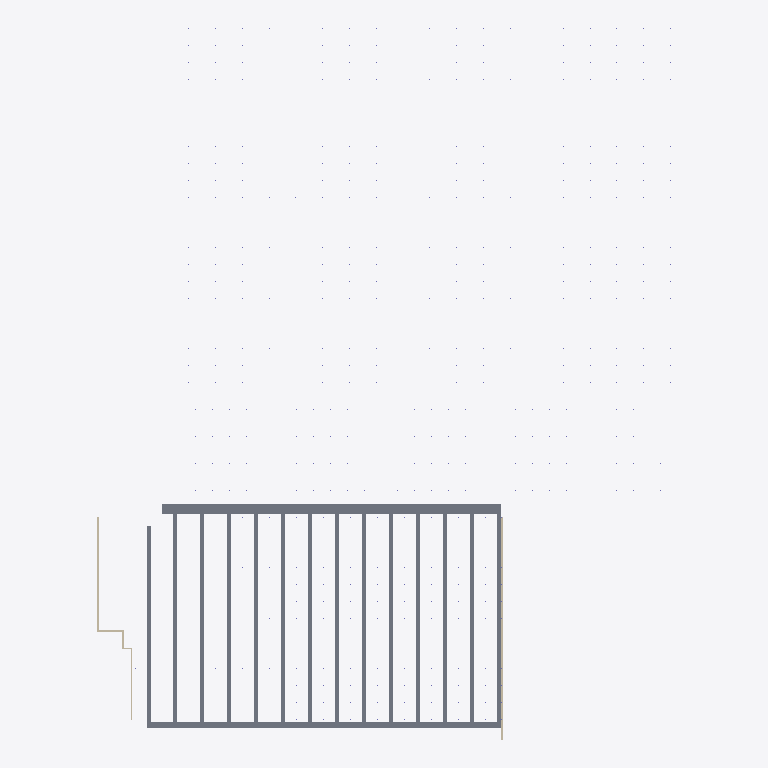
Plan cut of the same IFC building model at storey 'Level 3' (level 2.20 m, cut at 3.60 m), seen from above with north up, elements coloured by IFC class: 16 slabs (grey), 5 walls (beige). Cut surfaces are drawn darker.
Extent 68.2 m × 84.4 m × 6.2 m (x, y, z). Storeys (3): Level 1 at -0.20 m; Level 2 at 0.00 m; Level 3 at 2.20 m. Elements (850): 752 IfcColumn, 73 IfcBeam, 19 IfcSlab, 6 IfcWallStandardCase.

HEADER;
FILE_DESCRIPTION(('ViewDefinition [CoordinationView_V2.0]','RevitIdentifiers [VersionGUID: d07d5c11-4e68-4d11-8559-3e25779d6545, NumberOfSaves: 23]','CoordinateReference [CoordinateBase: Shared Coordinates]'),'2;1');
FILE_NAME('Project Number','2023-12-06T11:06:43-05:00',(''),(''),'ODA SDAI 24.6','Autodesk Revit 24.2.0.63 (ENU) - IFC 24.2.0.63','');
FILE_SCHEMA(('IFC2X3'));
ENDSEC;
DATA;
#103=IFCPROJECT('3BMide4Ob44wS7CMexNQQc',#18,'Project Number',$,$,'Project Name','Project Status',(#98),#95);
#122=IFCSITE('3BMide4Ob44wS7CMexNQQa',#18,'Default',$,$,#121,$,$,.ELEMENT.,$,$,$,$,$);
#108=IFCBUILDING('3BMide4Ob44wS7CMexNQQd',#18,'',$,$,#106,$,'',.ELEMENT.,$,$,$);
#112=IFCBUILDINGSTOREY('3pgLMHLiT0Se93wWy8DdV9',#18,'Level 1',$,'Level:8mm Head',#111,$,'Level 1',.ELEMENT.,-0.2);
#115=IFCBUILDINGSTOREY('1qv6ynVKX7xf87anS8vNi1',#18,'Level 2',$,'Level:8mm Head',#114,$,'Level 2',.ELEMENT.,-5.380513E-17);
#119=IFCBUILDINGSTOREY('1qv6ynVKX7xf87anS8vN2n',#18,'Level 3',$,'Level:8mm Head',#118,$,'Level 3',.ELEMENT.,2.2000000000006836);
#4636=IFCSLAB('3pgLMHLiT0Se93wWy8DdTw',#18,'Floor:75mm Metal Roof Deck:438302',$,'Floor:75mm Metal Roof Deck',#4626,#4635,'438302',.FLOOR.);
#4364=IFCSLAB('0dP7wqa9bFRRdkQmWYO3Af',#18,'Floor:75mm Metal Roof Deck:435169',$,'Floor:75mm Metal Roof Deck',#4350,#4363,'435169',.FLOOR.);
#4676=IFCSLAB('0gXZ9hD2P7BR0E5ngzp6ho',#18,'Floor:75mm Metal Roof Deck:439013',$,'Floor:75mm Metal Roof Deck',#4666,#4675,'439013',.FLOOR.);
#4656=IFCSLAB('0gXZ9hD2P7BR0E5ngzp6dg',#18,'Floor:75mm Metal Roof Deck:438781',$,'Floor:75mm Metal Roof Deck',#4646,#4655,'438781',.FLOOR.);
#4696=IFCSLAB('0gXZ9hD2P7BR0E5ngzp6ha',#18,'Floor:75mm Metal Roof Deck:439027',$,'Floor:75mm Metal Roof Deck',#4686,#4695,'439027',.FLOOR.);
#4716=IFCSLAB('0gXZ9hD2P7BR0E5ngzp6iK',#18,'Floor:75mm Metal Roof Deck:439043',$,'Floor:75mm Metal Roof Deck',#4706,#4715,'439043',.FLOOR.);
#4736=IFCSLAB('0gXZ9hD2P7BR0E5ngzp6i6',#18,'Floor:75mm Metal Roof Deck:439057',$,'Floor:75mm Metal Roof Deck',#4726,#4735,'439057',.FLOOR.);
#4776=IFCSLAB('0gXZ9hD2P7BR0E5ngzp6iu',#18,'Floor:75mm Metal Roof Deck:439087',$,'Floor:75mm Metal Roof Deck',#4766,#4775,'439087',.FLOOR.);
#4756=IFCSLAB('0gXZ9hD2P7BR0E5ngzp6iA',#18,'Floor:75mm Metal Roof Deck:439069',$,'Floor:75mm Metal Roof Deck',#4746,#4755,'439069',.FLOOR.);
#4796=IFCSLAB('0gXZ9hD2P7BR0E5ngzp6ig',#18,'Floor:75mm Metal Roof Deck:439101',$,'Floor:75mm Metal Roof Deck',#4786,#4795,'439101',.FLOOR.);
#4816=IFCSLAB('0gXZ9hD2P7BR0E5ngzp6jS',#18,'Floor:75mm Metal Roof Deck:439115',$,'Floor:75mm Metal Roof Deck',#4806,#4815,'439115',.FLOOR.);
#4836=IFCSLAB('0gXZ9hD2P7BR0E5ngzp6j0',#18,'Floor:75mm Metal Roof Deck:439127',$,'Floor:75mm Metal Roof Deck',#4826,#4835,'439127',.FLOOR.);
#4856=IFCSLAB('0gXZ9hD2P7BR0E5ngzp6jm',#18,'Floor:75mm Metal Roof Deck:439143',$,'Floor:75mm Metal Roof Deck',#4846,#4855,'439143',.FLOOR.);
#4876=IFCSLAB('0gXZ9hD2P7BR0E5ngzp6ja',#18,'Floor:75mm Metal Roof Deck:439155',$,'Floor:75mm Metal Roof Deck',#4866,#4875,'439155',.FLOOR.);
#4975=IFCSLAB('0gXZ9hD2P7BR0E5ngzp6n1',#18,'Floor:75mm Metal Roof Deck:439382',$,'Floor:75mm Metal Roof Deck',#4965,#4974,'439382',.FLOOR.);
#4395=IFCSLAB('0dP7wqa9bFRRdkQmWYO3An',#18,'Floor:75mm Metal Roof Deck:435193',$,'Floor:75mm Metal Roof Deck',#4385,#4394,'435193',.FLOOR.);
#4436=IFCWALLSTANDARDCASE('3pgLMHLiT0Se93wWy8Dchl',#18,'Basic Wall:Generic - 200mm:437643',$,'Basic Wall:Generic - 200mm',#4420,#4435,'437643');
#6973=IFCWALLSTANDARDCASE('05TNGGzHXD2g_t9N1UkE1t',#18,'Basic Wall:Generic - 200mm:444130',$,'Basic Wall:Generic - 200mm',#6961,#6972,'444130');
#6881=IFCWALLSTANDARDCASE('05TNGGzHXD2g_t9N1UkEF0',#18,'Basic Wall:Generic - 200mm:443733',$,'Basic Wall:Generic - 200mm',#6869,#6880,'443733');
#6950=IFCWALLSTANDARDCASE('05TNGGzHXD2g_t9N1UkE2W',#18,'Basic Wall:Generic - 200mm:443957',$,'Basic Wall:Generic - 200mm',#6938,#6949,'443957');
#6927=IFCWALLSTANDARDCASE('05TNGGzHXD2g_t9N1UkEDp',#18,'Basic Wall:Generic - 200mm:443878',$,'Basic Wall:Generic - 200mm',#6915,#6926,'443878');
ENDSEC;